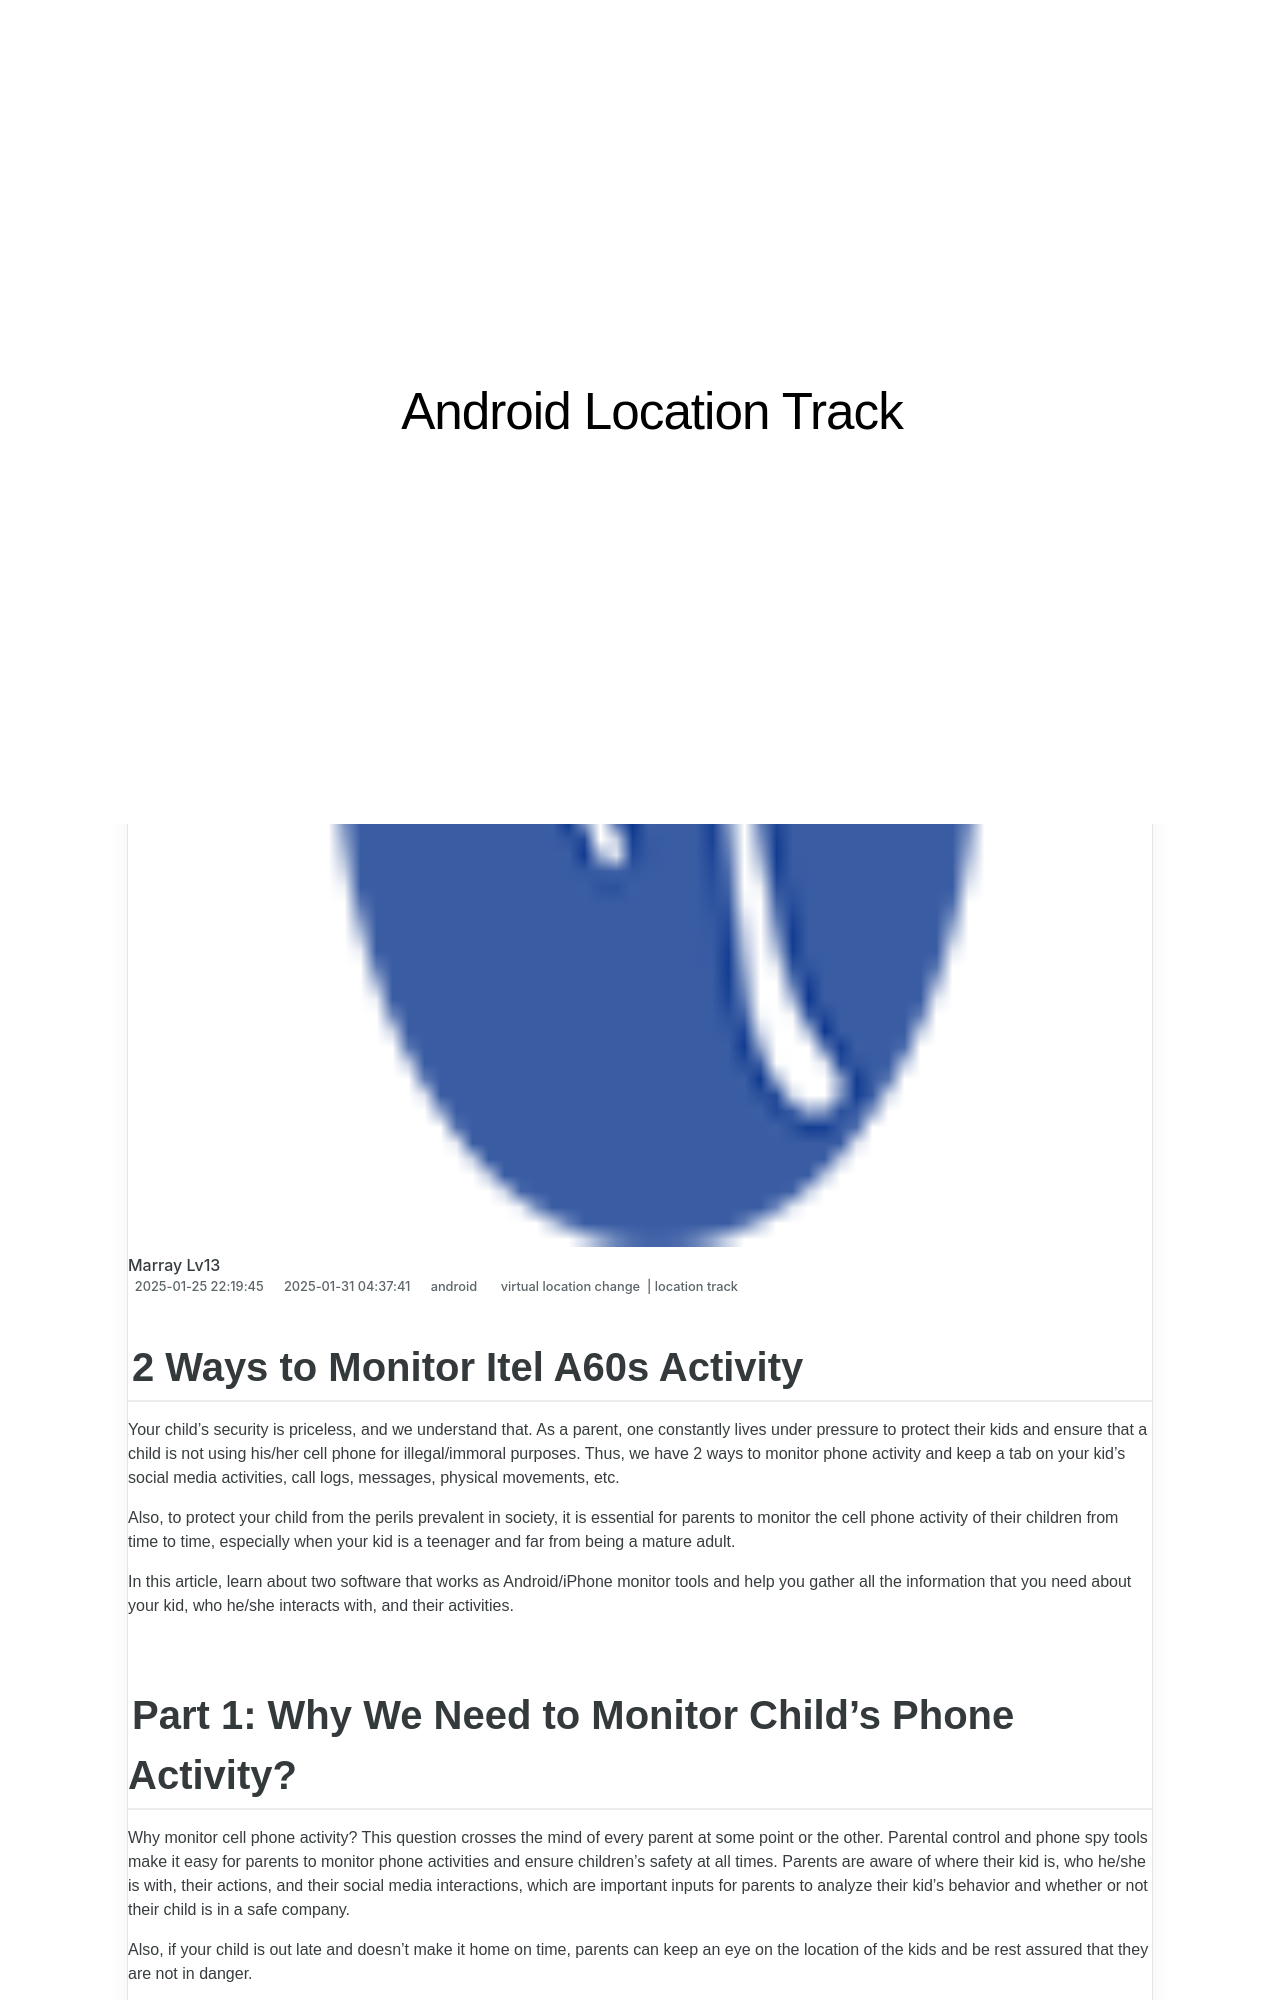

repository: techidaily/site-android-location-track · page: 2-ways-to-monitor-itel-a60s-activity-drfone-by-drfone-virtual-android/index.html · generator: jekyll

---
title: 2 Ways to Monitor Itel A60s Activity | Dr.fone
date: 2025-01-25T22:19:45.840Z
updated: 2025-01-31T04:37:41.362Z
tags: 
  - virtual location change
  - location track
categories:
  - android
description: This article describes 2 Ways to Monitor Itel A60s Activity
excerpt: This article describes 2 Ways to Monitor Itel A60s Activity
keywords: track location,Location Track for A60s
thumbnail: https://thmb.techidaily.com/8ec7f9d19b5395810145f1bf31b1db142a6ba9be6ed8b5f1e4a621d2eef1f390.jpg
---

## 2 Ways to Monitor Itel A60s Activity

Your child’s security is priceless, and we understand that. As a parent, one constantly lives under pressure to protect their kids and ensure that a child is not using his/her cell phone for illegal/immoral purposes. Thus, we have 2 ways to monitor phone activity and keep a tab on your kid’s social media activities, call logs, messages, physical movements, etc.

Also, to protect your child from the perils prevalent in society, it is essential for parents to monitor the cell phone activity of their children from time to time, especially when your kid is a teenager and far from being a mature adult.

In this article, learn about two software that works as Android/iPhone monitor tools and help you gather all the information that you need about your kid, who he/she interacts with, and their activities.
